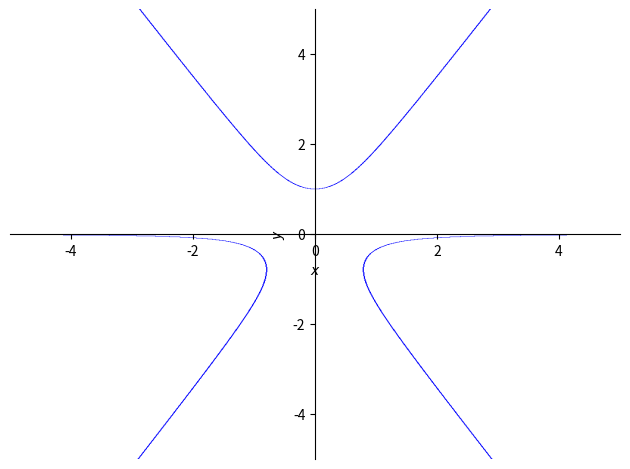
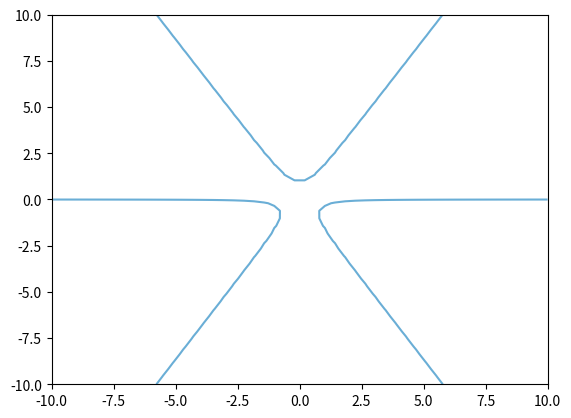

These figures' Python source, in order:
# -*-coding:utf-8-*-
# method 1

from sympy.parsing.sympy_parser import parse_expr
from sympy import plot_implicit


ezplot = lambda exper: plot_implicit(parse_expr(exper))
f = 'y**3-3*x**2*y-1'
ezplot(f)

# method 2
import matplotlib.pyplot as plt
import numpy as np


x = np.linspace(-10, 10, 50)
y = np.linspace(-10, 10, 50)

x, y = np.meshgrid(x, y)
z = y**3-3*x**2*y-1
plt.contour(x, y, z, 0, cmap="Blues")
plt.show()
